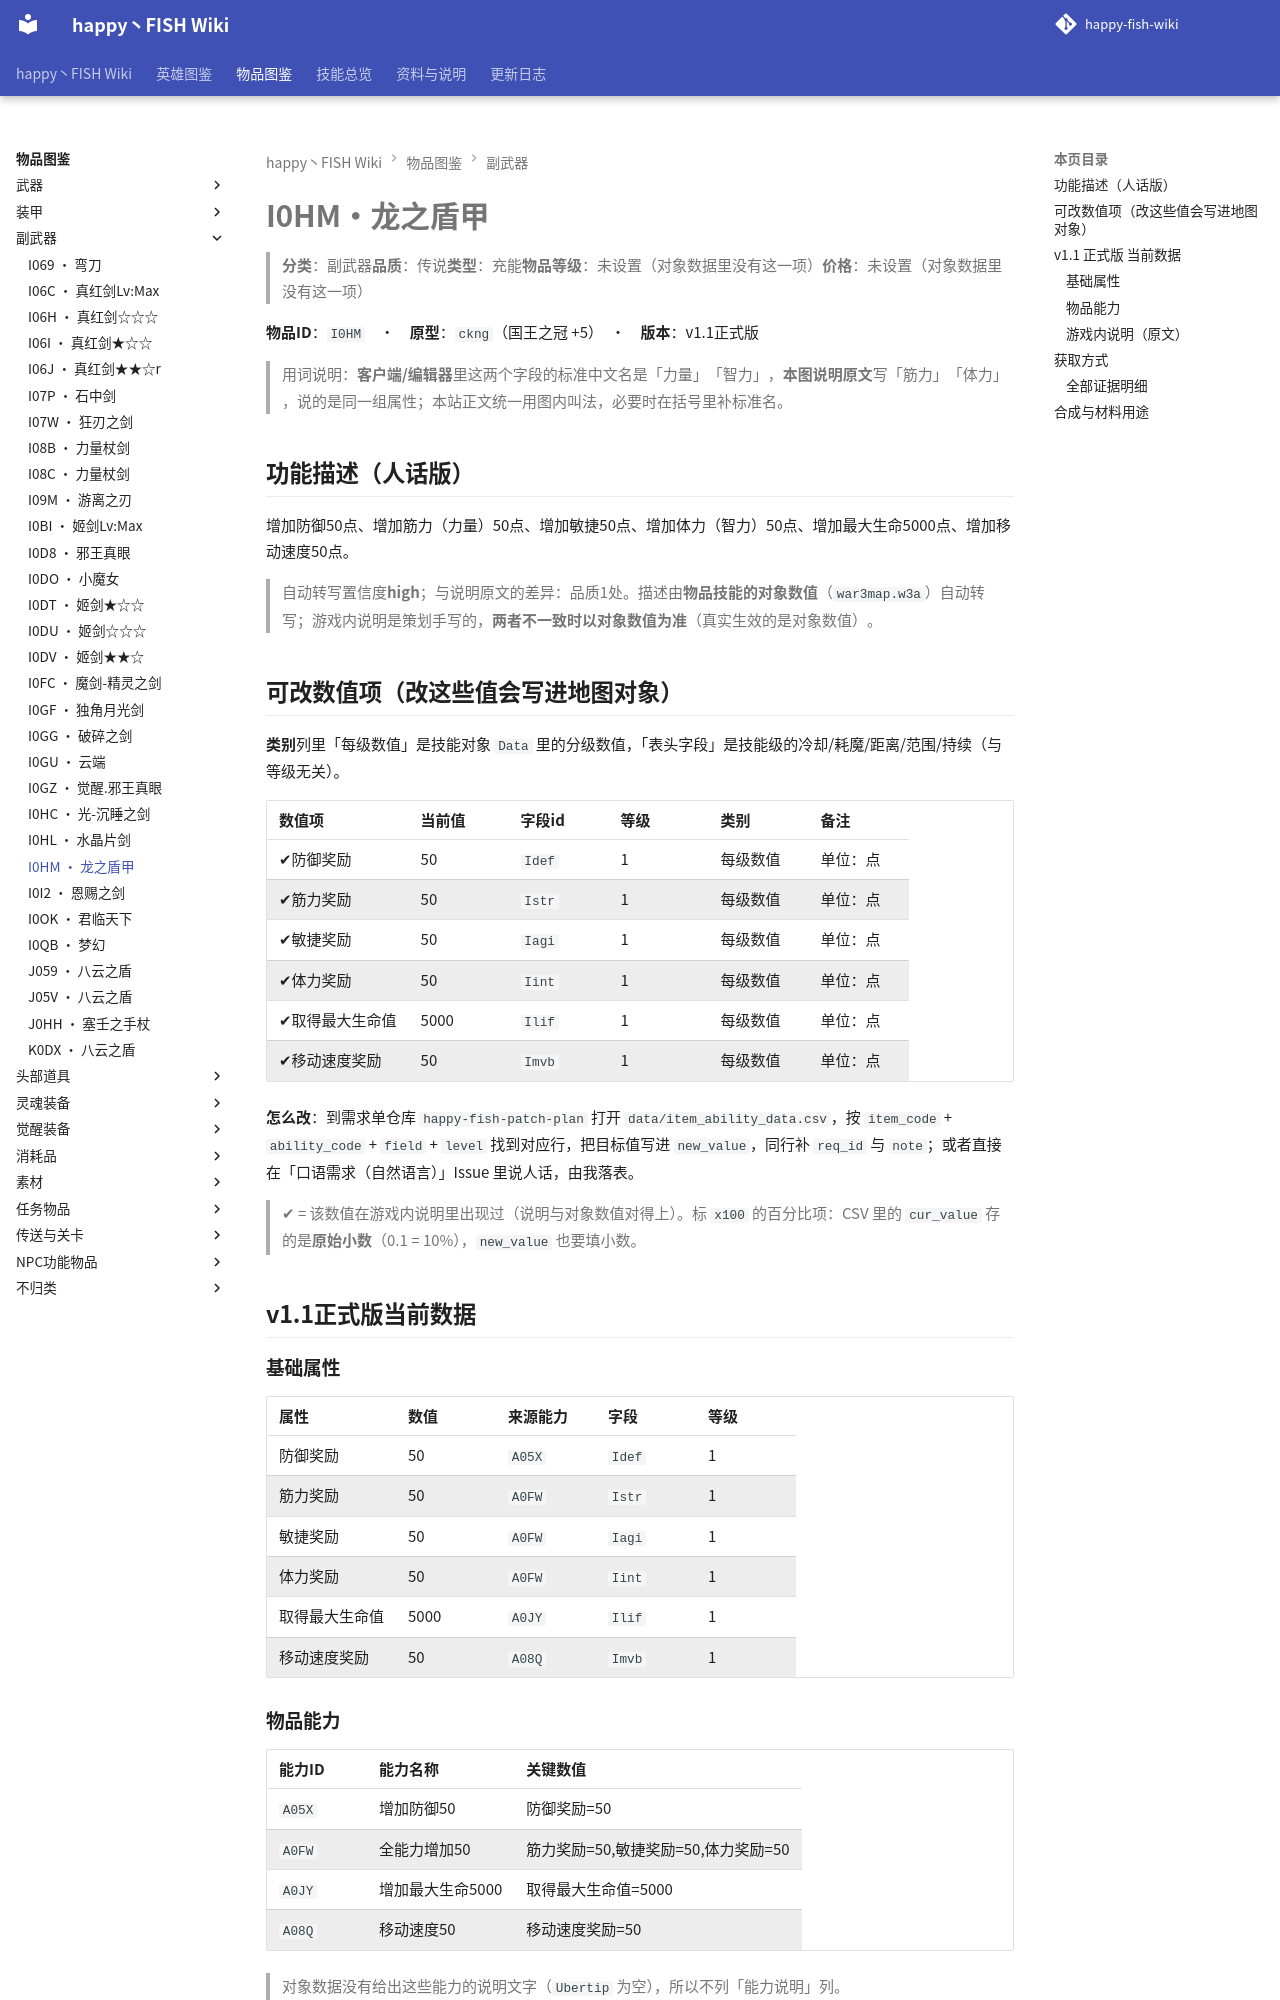

repository: slasher233/happy-fish-sao-wiki · page: items/副武器/I0HM_龙之盾甲/index.html · generator: mkdocs

# I0HM · 龙之盾甲

> **分类**：副武器　**品质**：传说　**类型**：充能　**物品等级**：未设置（对象数据里没有这一项）　**价格**：未设置（对象数据里没有这一项）

**物品 ID**：`I0HM`　·　**原型**：`ckng`（国王之冠 +5）　·　**版本**：v1.1 正式版

> 用词说明：**客户端/编辑器**里这两个字段的标准中文名是「力量」「智力」，**本图说明原文**写「筋力」「体力」，说的是同一组属性；本站正文统一用图内叫法，必要时在括号里补标准名。

## 功能描述（人话版）

增加防御 50 点、增加筋力（力量） 50 点、增加敏捷 50 点、增加体力（智力） 50 点、增加最大生命 5000 点、增加移动速度 50 点。

> 自动转写置信度 **high**；与说明原文的差异：品质 1 处。
> 描述由**物品技能的对象数值**（`war3map.w3a`）自动转写；游戏内说明是策划手写的，**两者不一致时以对象数值为准**（真实生效的是对象数值）。

## 可改数值项（改这些值会写进地图对象）

**类别**列里「每级数值」是技能对象 `Data` 里的分级数值，「表头字段」是技能级的冷却/耗魔/距离/范围/持续（与等级无关）。

| 数值项 | 当前值 | 字段 id | 等级 | 类别 | 备注 |
| --- | --- | --- | --- | --- | --- |
| ✔ 防御奖励 | 50 | `Idef` | 1 | 每级数值 | 单位：点 |
| ✔ 筋力奖励 | 50 | `Istr` | 1 | 每级数值 | 单位：点 |
| ✔ 敏捷奖励 | 50 | `Iagi` | 1 | 每级数值 | 单位：点 |
| ✔ 体力奖励 | 50 | `Iint` | 1 | 每级数值 | 单位：点 |
| ✔ 取得最大生命值 | 5000 | `Ilif` | 1 | 每级数值 | 单位：点 |
| ✔ 移动速度奖励 | 50 | `Imvb` | 1 | 每级数值 | 单位：点 |


**怎么改**：到需求单仓库 `happy-fish-patch-plan` 打开 `data/item_ability_data.csv`，按 `item_code` + `ability_code` + `field` + `level` 找到对应行，把目标值写进 `new_value`，同行补 `req_id` 与 `note`；或者直接在「口语需求（自然语言）」Issue 里说人话，由我落表。

> ✔ = 该数值在游戏内说明里出现过（说明与对象数值对得上）。标 `x100` 的百分比项：CSV 里的 `cur_value` 存的是**原始小数**（0.1 = 10%），`new_value` 也要填小数。

## v1.1 正式版 当前数据

### 基础属性

| 属性 | 数值 | 来源能力 | 字段 | 等级 |
| --- | --- | --- | --- | --- |
| 防御奖励 | 50 | `A05X` | `Idef` | 1 |
| 筋力奖励 | 50 | `A0FW` | `Istr` | 1 |
| 敏捷奖励 | 50 | `A0FW` | `Iagi` | 1 |
| 体力奖励 | 50 | `A0FW` | `Iint` | 1 |
| 取得最大生命值 | 5000 | `A0JY` | `Ilif` | 1 |
| 移动速度奖励 | 50 | `A08Q` | `Imvb` | 1 |

### 物品能力

| 能力 ID | 能力名称 | 关键数值 |
| --- | --- | --- |
| `A05X` | 增加防御50 | 防御奖励=50 |
| `A0FW` | 全能力增加50 | 筋力奖励=50, 敏捷奖励=50, 体力奖励=50 |
| `A0JY` | 增加最大生命5000 | 取得最大生命值=5000 |
| `A08Q` | 移动速度50 | 移动速度奖励=50 |


> 对象数据没有给出这些能力的说明文字（`Ubertip` 为空），所以不列「能力说明」列。

### 游戏内说明（原文）

> -副武器
>
> 筋力:50
> 敏捷:50
> 体力:50
> 防御值:50
> 生命值:5000
> 移动速度:50
> 品质:传说
>
> 就好像沉睡的公主,在那里静静的期待着什么来临

_（提示工具（Tip）与物品名相同，没有额外说明。）_

## 获取方式

- **能不能拿到**：可获得
- **怎么拿**：BOSS『nrvs』掉落（概率50%）
- **掉落 BOSS**：nrvs

_（本节无内容：`item_sources.json` 里这件物品的来源没有记到具体 BOSS/宝箱/店，只有「可获得」这一条笼统记录；逐条证据见下方「全部证据明细」。）_
